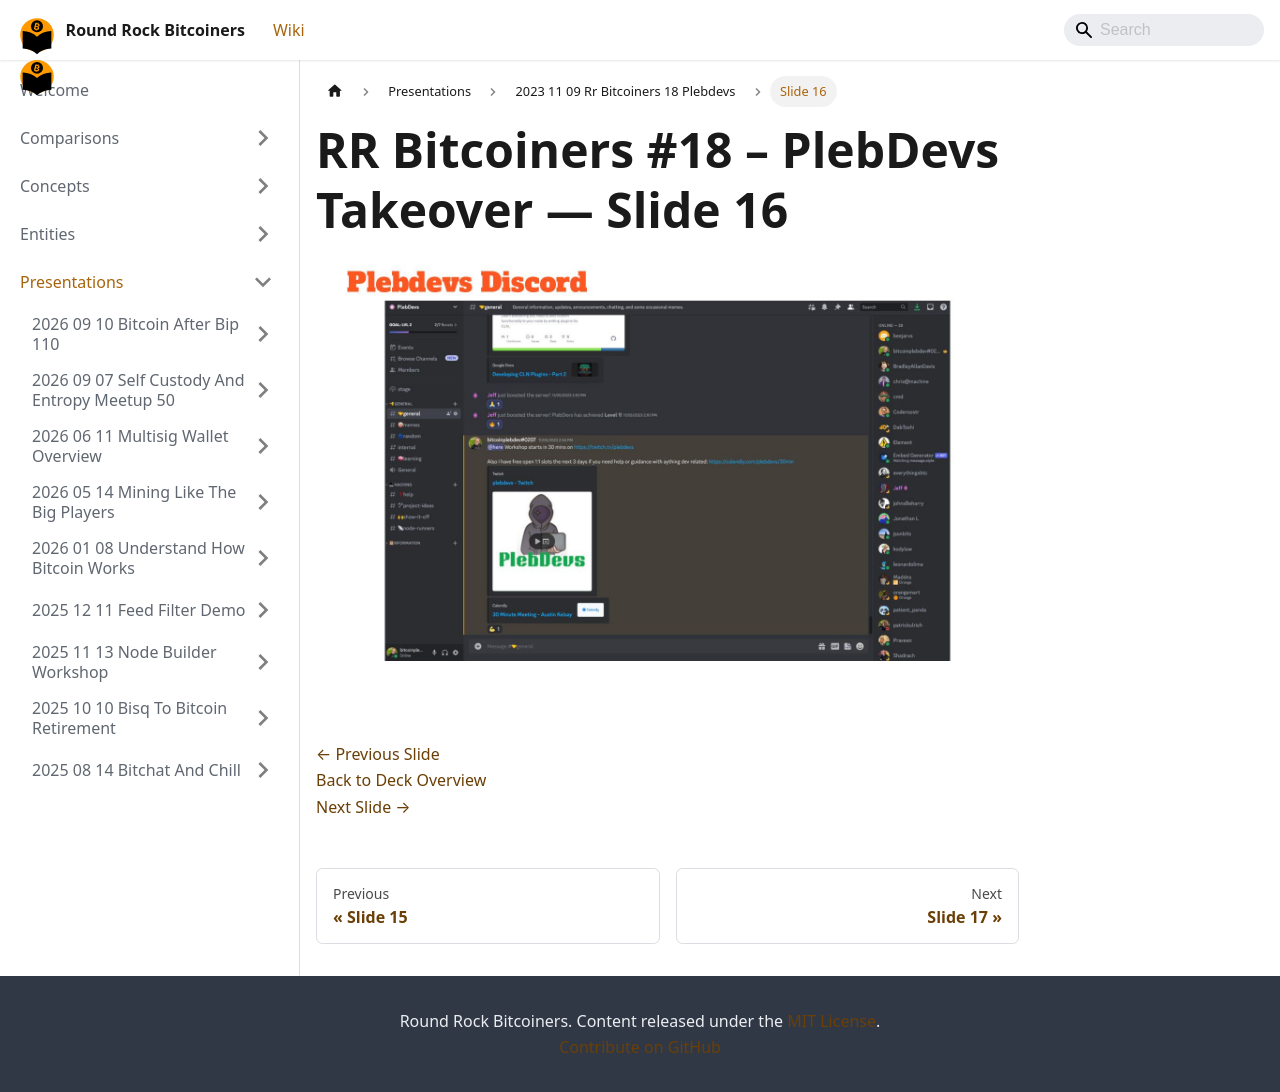

repository: jason-me/rrbtc-wiki · page: presentations/2023-11-09-rr-bitcoiners-18-plebdevs/slide-016/index.html · generator: docusaurus

---
title: "Slide 16 of 41 - RR Bitcoiners #18 – PlebDevs Takeover"
sidebar_label: "Slide 16"
pagination_next: "presentations/2023-11-09-rr-bitcoiners-18-plebdevs/slide-017"
pagination_prev: "presentations/2023-11-09-rr-bitcoiners-18-plebdevs/slide-015"
---

# RR Bitcoiners #18 – PlebDevs Takeover — Slide 16

![Slide 16 of 41 from 'RR Bitcoiners #18 – PlebDevs Takeover' (2023-11-09, Austin (@bitcoinplebdev)). Part of a presentation covering: plebdevs, lightning, development, pleblab, education.](/img/slides/2023-11-09-rr-bitcoiners-18-plebdevs/slide_015.jpg)

<br/>
<br/>

[← Previous Slide](/presentations/2023-11-09-rr-bitcoiners-18-plebdevs/slide-015)  
[Back to Deck Overview](/presentations/2023-11-09-rr-bitcoiners-18-plebdevs/)  
[Next Slide →](/presentations/2023-11-09-rr-bitcoiners-18-plebdevs/slide-017)
